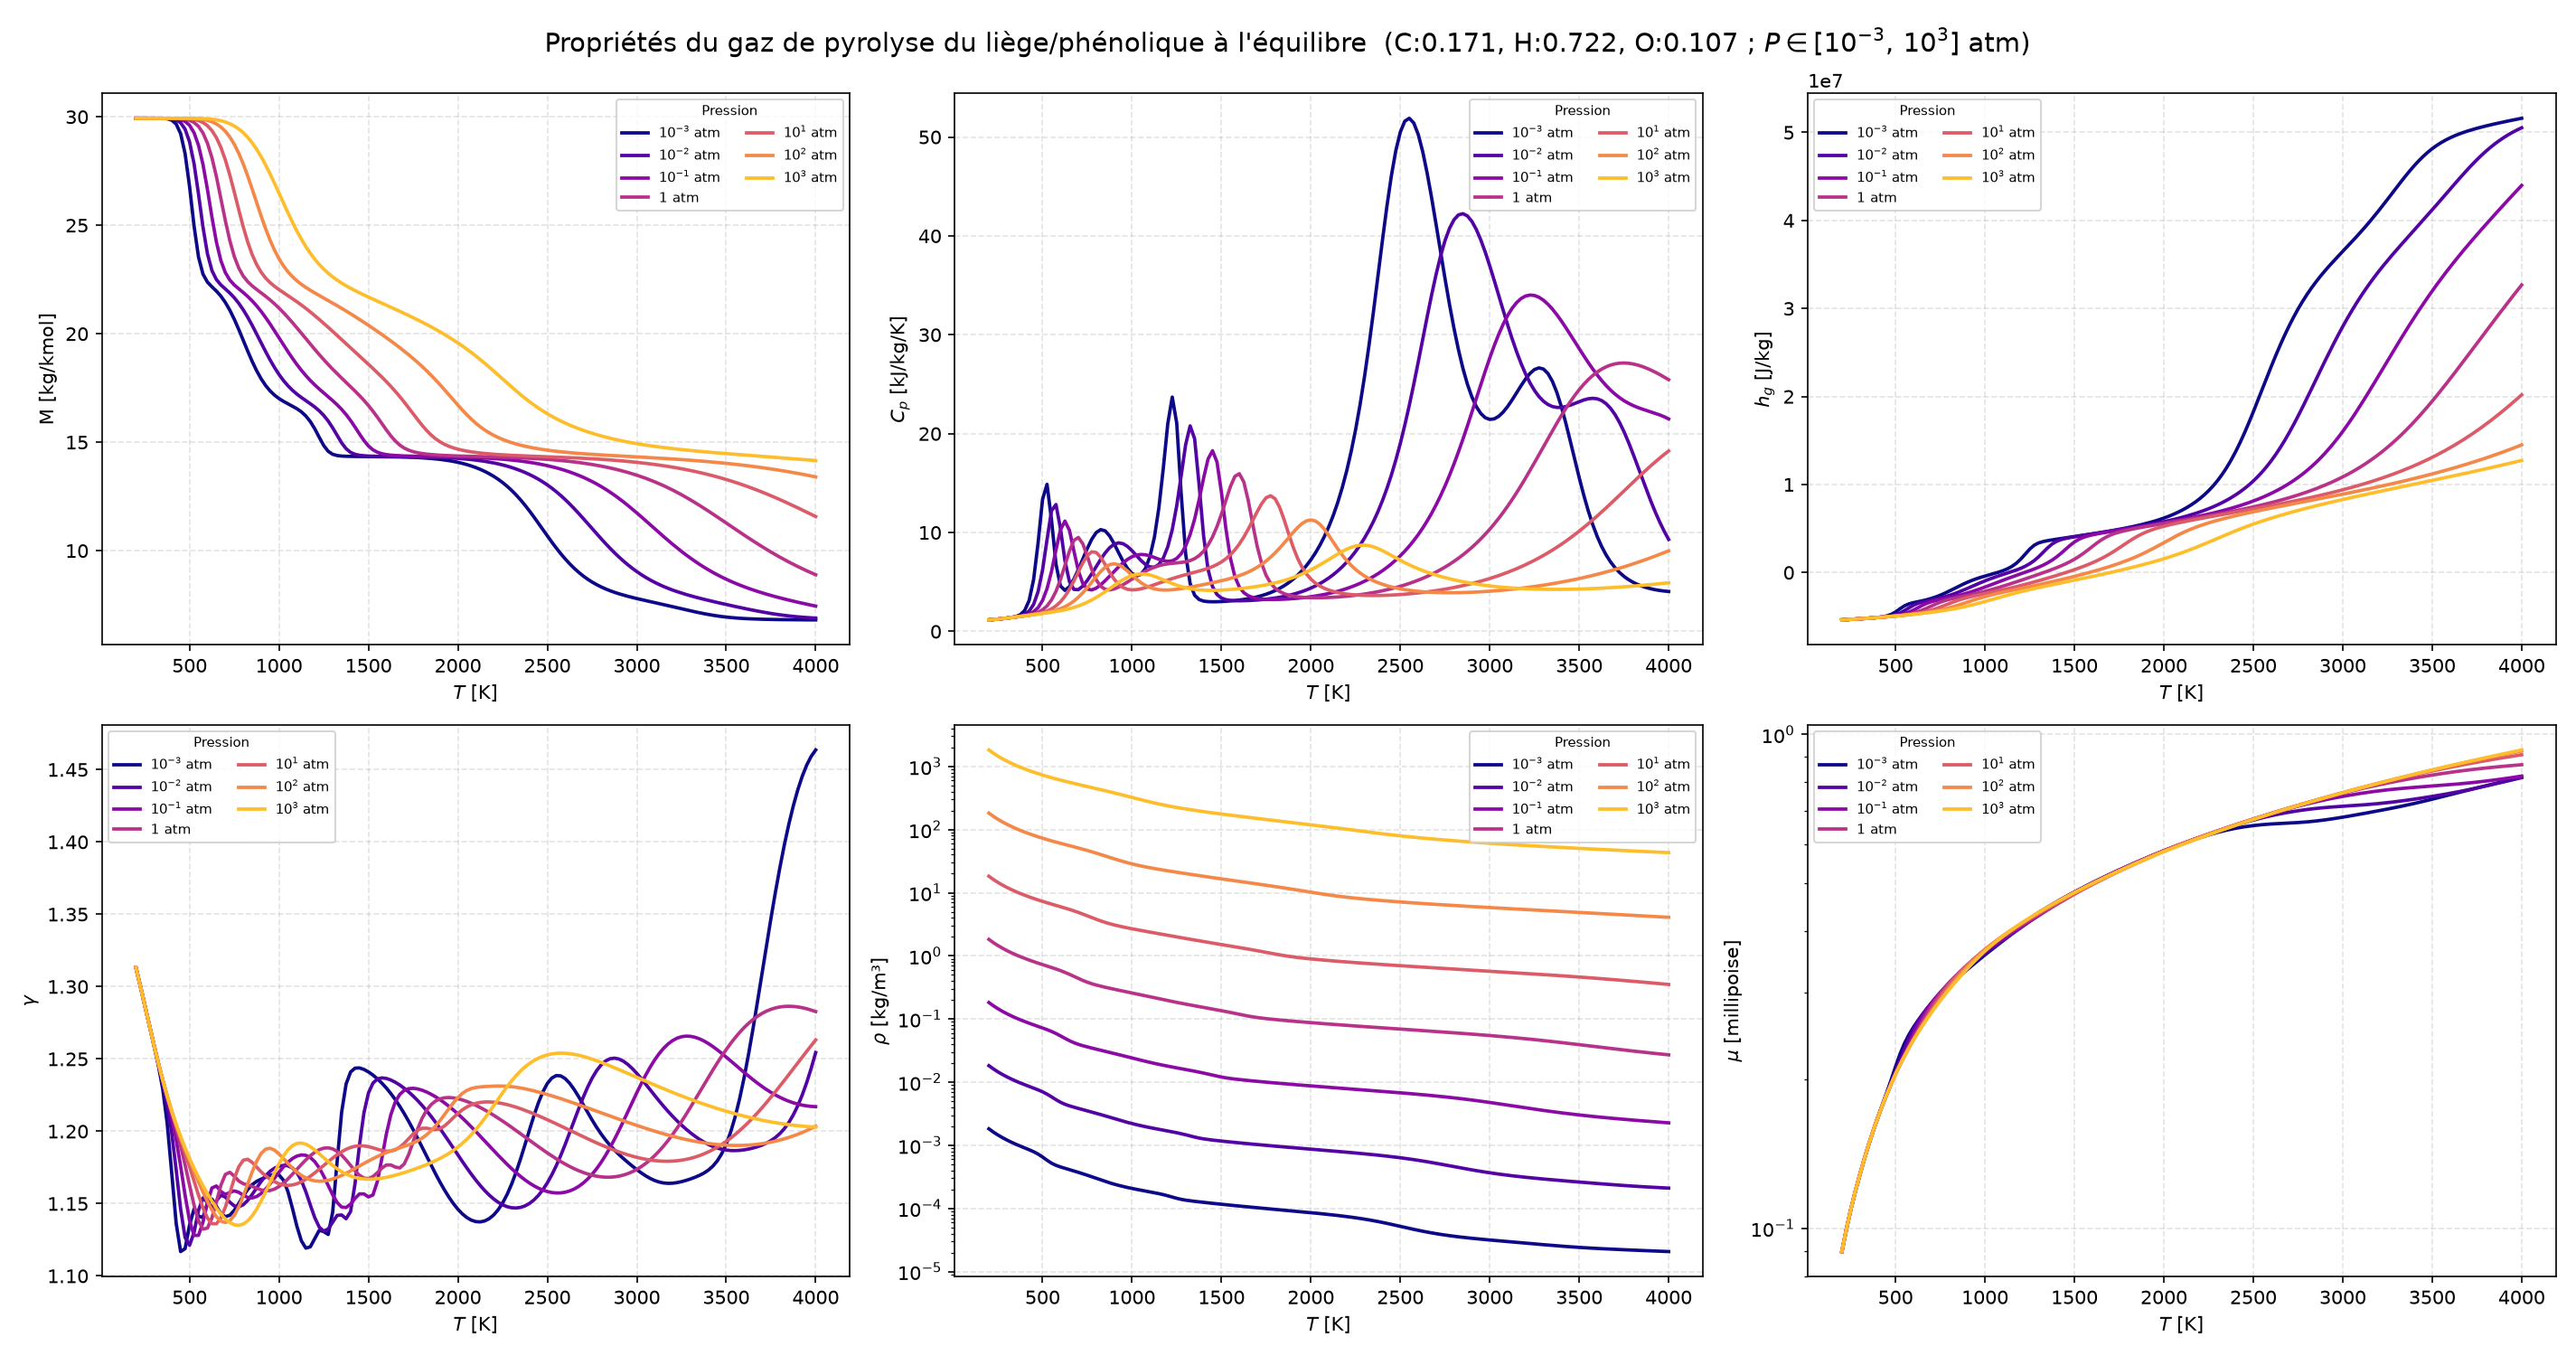

Write Python code to recreate this figure.
#!/usr/bin/env python
"""
Génère et trace les propriétés du gaz de pyrolyse du liège/phénolique à
l'équilibre chimique : enthalpie h_g, masse molaire M, Cp, gamma, masse
volumique rho et viscosité mu, en fonction de la température, pour plusieurs
pressions. Utilise l'outil MutationPP `mppequil` comme moteur de calcul.

h_g est la grandeur qui manque à la table B' pour fermer le bilan d'énergie
de surface (avec h_w) et le terme source de pyrolyse en profondeur (h_g - h_s).

Composition, issue de la fermeture élémentaire liège + résine
(cf. cork_pyrolysis_data.py) :
    cork_pyro : C:0.287, H:0.592, O:0.121 (fractions molaires élémentaires)

Elle mélange le gaz du liège (C:0.290, H:0.587, O:0.124, 70 g sur 100 g de
vierge) et celui de la résine (C:0.269, H:0.626, O:0.104, 10 g), sous
l'hypothèse d'un rendement en char du composite de 20 % (TGA du cork P50).

Hypothèse : équilibre chimique du gaz, sans phase condensée. Le mélange
`cork-pyrogas` reprend la liste d'espèces C/H/O de `cork-air` privée de C(gr)
— le gaz de pyrolyse pur, avant qu'il n'atteigne la paroi, n'est ni mélangé à
l'air ni en contact avec le char.

Ce gaz est plus riche en carbone que celui d'un carbone/phénolique
(C:0.287 contre C:0.206 pour le TACOT) : la convention « sans phase
condensée » est d'autant plus à vérifier, le dépôt de suie étant plus proche.

La table est calculée pour une plage de pressions de 0.001 à 1000 atm
(espacement logarithmique, 25 isobares) et une plage de températures de 200 à
4000 K, pas 25 K.

Usage :
    python cork_pyrolysis_gas.py

Prérequis :
    - Le binaire `mppequil` doit être dans le PATH ou dans build/src/apps/
    - Le fichier data/mixtures/cork-pyrogas.xml doit exister
    - matplotlib et numpy installés
"""

import subprocess
import shutil
import sys
import os
import csv
import numpy as np
import matplotlib
matplotlib.use("Agg")
import matplotlib.pyplot as plt

# ---------------------------------------------------------------------------
# Paramètres du calcul
# ---------------------------------------------------------------------------
MPPEQUIL_CMD = "mppequil"
T_RANGE      = "200:25:4000"   # T de 200 à 4000 K, pas de 25 K
MIXTURE      = "cork-pyrogas"
ELEM_COMP    = "cork_pyro"

ONEATM = 101325.0   # Pa

# Pressions : 0.001 -> 1000 atm, espacement logarithmique (25 isobares)
PRESSURES_ATM = np.logspace(-3, 3, 25)

# Grandeurs demandées à mppequil (voir mppequil --help pour la liste complète)
#   0 : Th [K]          5 : Mw [kg/mol]      9 : Cp_eq [J/kg-K]
#   10: H  [J/kg]       18: gam_eq [-]       3 : rho [kg/m3]
#   32: mu [Pa-s]
MPP_INDICES = "0,5,9,10,18,3,32"

# colonnes de sortie, dans l'ordre de MPP_INDICES : (nom, facteur, unité)
QUANTITIES = [
    ("M",     1e3,  "kg/kmol"),
    ("Cp",    1e-3, "kJ/kg-K"),
    ("h",     1.0,  "J/kg"),
    ("gamma", 1.0,  "-"),
    ("rho",   1.0,  "kg/m3"),
    ("mu",    1e4,  "millipoise"),
]


# ---------------------------------------------------------------------------
# Fonctions utilitaires
# ---------------------------------------------------------------------------

def find_mppequil():
    """Localise le binaire mppequil (PATH ou répertoires build courants)."""
    cmd = shutil.which(MPPEQUIL_CMD)
    if cmd:
        return cmd
    script_dir = os.path.dirname(os.path.abspath(__file__))
    candidates = [
        os.path.join(script_dir, "../build/src/apps/mppequil"),
        os.path.join(script_dir, "../../build/src/apps/mppequil"),
        "build/src/apps/mppequil",
        "../build/src/apps/mppequil",
    ]
    for candidate in candidates:
        if os.path.isfile(candidate):
            return os.path.abspath(candidate)
    return None


def make_env():
    """Environnement d'exécution avec MPP_DATA_DIRECTORY défini."""
    env = os.environ.copy()
    if "MPP_DATA_DIRECTORY" not in env:
        script_dir = os.path.dirname(os.path.abspath(__file__))
        env["MPP_DATA_DIRECTORY"] = os.path.abspath(
            os.path.join(script_dir, "../data"))
    return env


def run_mppequil(mppequil_path, pressure_pa):
    """Exécute mppequil à une pression donnée (Pa) et retourne la sortie texte."""
    cmd = [
        mppequil_path,
        "-T", T_RANGE,
        "-P", str(pressure_pa),
        "-m", MPP_INDICES,
        "--elem-comp", ELEM_COMP,
        MIXTURE,
    ]
    result = subprocess.run(cmd, capture_output=True, text=True, env=make_env())
    if result.returncode != 0:
        print(f"\nERREUR mppequil à P = {pressure_pa:.2f} Pa :")
        print(result.stderr)
        sys.exit(1)
    return result.stdout


def parse_output(output):
    """
    Parse la sortie de mppequil.
    Retourne un ndarray de colonnes [Th, M, Cp, h, gamma, rho, mu] (unités SI).
    """
    lines = [l.strip() for l in output.strip().splitlines() if l.strip()]
    data = []
    for line in lines[1:]:
        try:
            data.append([float(v) for v in line.split()])
        except ValueError:
            continue
    return np.array(data)


# ---------------------------------------------------------------------------
# Visualisation
# ---------------------------------------------------------------------------

# Pressions à tracer : uniquement les puissances de 10
PLOT_PRESSURES_ATM = np.logspace(-3, 3, 7)   # 0.001 ... 1000 atm


def plot_gas_properties(all_data, pressures_atm):
    """
    Trace les six propriétés du gaz de pyrolyse en fonction de T, une
    courbe par puissance de 10 de pression.
    """
    data_map = {P: d for P, d in zip(pressures_atm, all_data)}
    n = len(PLOT_PRESSURES_ATM)
    colors = plt.get_cmap("plasma", n + 1)

    fig, axes = plt.subplots(2, 3, figsize=(19, 10))
    fig.suptitle(
        "Propriétés du gaz de pyrolyse du liège/phénolique à l'équilibre  "
        r"(C:0.171, H:0.722, O:0.107 ; $P \in [10^{-3},\,10^3]$ atm)",
        fontsize=14,
    )
    ylabels = {"M": "M [kg/kmol]", "Cp": r"$C_p$ [kJ/kg/K]",
               "h": r"$h_g$ [J/kg]", "gamma": r"$\gamma$",
               "rho": r"$\rho$ [kg/m³]", "mu": r"$\mu$ [millipoise]"}

    for ax, (name, fac, unit) in zip(axes.ravel(), QUANTITIES):
        col = 1 + [q[0] for q in QUANTITIES].index(name)
        for idx, P_atm in enumerate(PLOT_PRESSURES_ATM):
            closest = min(pressures_atm,
                          key=lambda p: abs(np.log10(p) - np.log10(P_atm)))
            data = data_map[closest]
            Tw = data[:, 0]
            val = data[:, col] * fac
            exp = int(round(np.log10(P_atm)))
            lbl = rf"$10^{{{exp}}}$ atm" if exp != 0 else "1 atm"
            ax.plot(Tw, val, color=colors(idx), lw=1.8, label=lbl)

        ax.set_xlabel(r"$T$ [K]")
        ax.set_ylabel(ylabels[name])
        ax.grid(True, ls="--", alpha=0.35)
        if name in ("rho", "mu"):
            ax.set_yscale("log")
        ax.legend(fontsize=7, ncol=2, title="Pression", title_fontsize=7)

    plt.tight_layout()
    out_png = "cork_pyrolysis_gas.png"
    plt.savefig(out_png, dpi=150)
    print(f"Figure sauvegardée : {out_png}")
    plt.close()


def plot_enthalpy_focus(all_data, pressures_atm):
    """
    Zoom sur h_g seule : c'est la grandeur qui alimente le bilan d'énergie.
    Gauche : h_g(T) par isobare. Droite : sensibilité à la pression,
    h_g(T, P) - h_g(T, 1 atm).
    """
    data_map = {P: d for P, d in zip(pressures_atm, all_data)}
    colors = plt.get_cmap("plasma", len(PLOT_PRESSURES_ATM) + 1)

    P_ref = min(pressures_atm, key=lambda p: abs(np.log10(p)))
    href = data_map[P_ref][:, 3] * 1e-3          # kJ/kg

    fig, (ax1, ax2) = plt.subplots(1, 2, figsize=(14, 6))
    fig.suptitle(
        r"Enthalpie du gaz de pyrolyse du liège/phénolique à l'équilibre  $h_g(T, P)$",
        fontsize=13)

    for idx, P_atm in enumerate(PLOT_PRESSURES_ATM):
        closest = min(pressures_atm,
                      key=lambda p: abs(np.log10(p) - np.log10(P_atm)))
        data = data_map[closest]
        T = data[:, 0]
        h = data[:, 3] * 1e-3                    # kJ/kg
        exp = int(round(np.log10(P_atm)))
        lbl = rf"$10^{{{exp}}}$ atm" if exp != 0 else "1 atm"
        ax1.plot(T, h, color=colors(idx), lw=1.8, label=lbl)
        ax2.plot(T, h - href, color=colors(idx), lw=1.8, label=lbl)

    ax1.axhline(0.0, color="0.5", lw=0.8)
    ax1.set_xlabel(r"$T$ [K]")
    ax1.set_ylabel(r"$h_g$ [kJ/kg]")
    ax1.set_title(r"$h_g$ par isobare")
    ax1.grid(True, ls="--", alpha=0.35)
    ax1.legend(fontsize=8, ncol=2, title="Pression", title_fontsize=8)

    ax2.axhline(0.0, color="0.5", lw=0.8)
    ax2.set_xlabel(r"$T$ [K]")
    ax2.set_ylabel(r"$h_g(T,P) - h_g(T,\,1\,\mathrm{atm})$ [kJ/kg]")
    ax2.set_title("Sensibilité à la pression (via l'équilibre chimique)")
    ax2.grid(True, ls="--", alpha=0.35)
    ax2.legend(fontsize=8, ncol=2, title="Pression", title_fontsize=8)

    plt.tight_layout()
    out_png = "cork_pyrolysis_gas_enthalpy.png"
    plt.savefig(out_png, dpi=150)
    print(f"Figure sauvegardée : {out_png}")
    plt.close()


# ---------------------------------------------------------------------------
# Point d'entrée
# ---------------------------------------------------------------------------

if __name__ == "__main__":
    # 1. Localiser le binaire
    mppequil_path = find_mppequil()
    if mppequil_path is None:
        print(
            f"Binaire '{MPPEQUIL_CMD}' introuvable.\n"
            "Compilez MutationPP :\n"
            "  cmake -B build -DCMAKE_BUILD_TYPE=Release .\n"
            "  cmake --build build --target mppequil\n"
            "puis ajoutez build/src/apps/ au PATH."
        )
        sys.exit(1)
    print(f"Binaire trouvé : {mppequil_path}\n")

    # 2. Calcul pour chaque pression
    all_data = []
    for P_atm in PRESSURES_ATM:
        P_pa = P_atm * ONEATM
        print(f"  P = {P_atm:8.4g} atm  ({P_pa:12.2f} Pa) ...",
              end=" ", flush=True)
        data = parse_output(run_mppequil(mppequil_path, P_pa))
        all_data.append(data)
        print(f"{len(data)} points")

    # 3. Sauvegarde CSV globale, unites SI : Tw_K, P_bar en premières colonnes
    out_csv = "cork_pyrolysis_gas.csv"
    quantity_cols = [f"{name}[{unit}]" for name, _, unit in QUANTITIES]
    with open(out_csv, "w", newline="") as f:
        writer = csv.writer(f)
        writer.writerow(["Tw_K", "P_bar"] + quantity_cols)
        for P_atm, data in zip(PRESSURES_ATM, all_data):
            P_bar = P_atm * ONEATM / 1.0e5
            for row in data:
                T = row[0]
                vals = [row[1 + i] * fac for i, (_, fac, _) in enumerate(QUANTITIES)]
                writer.writerow(
                    [f"{T:.6g}", f"{P_bar:.6g}"] + [f"{v:.6e}" for v in vals]
                )
    print(f"\nTable complète sauvegardée : {out_csv}")

    # 4. Visualisation
    plot_gas_properties(all_data, PRESSURES_ATM)
    plot_enthalpy_focus(all_data, PRESSURES_ATM)

    print("\nTerminé.")
